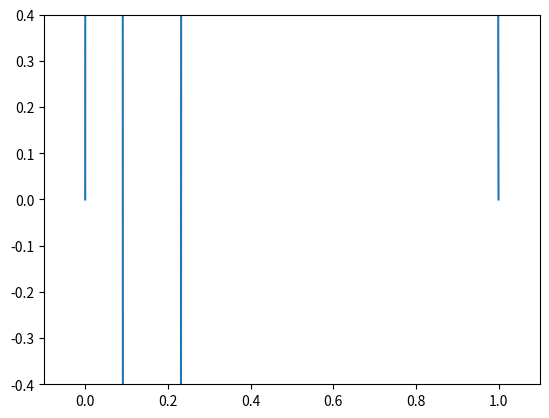

This figure's Python source: (Note: this script raises an exception after producing the figure.)
import numpy as np
import matplotlib.pyplot as plt

dx = 0.01  
dt = 0.001  
L = 1.0
dam =1

s = dt**2 /(dx**2)

m1 = 1    # slope for length of 0 to 0.1
m2 = -1/9  # slope for length of 0.1 - 1

u_now = [m1*i*dx for i in range (0,11)]+[(m2*i*dx)-m2 for i in range (11,101)]

u_prev = u_now.copy()
u_next = [0 for i in range (0,101)]

x = [i*0.01 for i in range (0,101)]

plt.figure()
for j in range(10000000):
    for i in range(1, 100):
        f = 2*dt/(2*dt-dam*dt**2)
        f1 = (u_now[i + 1] - 2 * u_now[i] + u_now[i - 1])
        f2 = dam * dt**2 * u_prev[i]*0.5/dt
        f3 = 2 * u_now[i] - u_prev[i]
        u = f * ((s*f1) - f2 + f3)
        u_next[i] = u

##        f =(dx**2*dam*(u_prev[j]))  # good
##        f2= 2*dt*(u_now[j + 1] - 2 * u_now[j] + u_now[j - 1]) # good
##        f3= (2 * u_now[j] - u_prev[j]) #good
##        u = (s * (f+f2))+f3 
##        u_next[j] = u - (dam*u*dt/2)

    u_prev = u_now[:]
    u_now = u_next[:]
    if j%50 == 0:
        
        plt.clf()
        plt.plot(x,u_now)
        plt.xlim(-0.1, 1.1)
        plt.ylim(-0.4, 0.4)
        plt.pause(0.001)
plt.show()



import numpy as np
import matplotlib.pyplot as plt

dx = 0.01  
dt = 0.001  
L = 1.0
dam =1

s = dt**2 /(dx**2)

m1 = 1    # slope for length of 0 to 0.1
m2 = -1/9  # slope for length of 0.1 - 1

u_now = [m1*i*dx for i in range (0,11)]+[(m2*i*dx)-m2 for i in range (11,101)]

u_prev = u_now.copy()
u_next = [0 for i in range (0,101)]

x = [i*0.01 for i in range (0,101)]

plt.figure()
for j in range(10000000):
    for i in range(1, 100):
        f = 2*dt/(2*dt-dam*dt**2)
        f1 = (u_now[i + 1] - 2 * u_now[i] + u_now[i - 1])
        f2 = dam * dt**2 * u_prev[i]*0.5/dt
        f3 = 2 * u_now[i] - u_prev[i]
        u = f * ((s*f1) - f2 + f3)
        u_next[i] = u

##        f =(dx**2*dam*(u_prev[j]))  # good
##        f2= 2*dt*(u_now[j + 1] - 2 * u_now[j] + u_now[j - 1]) # good
##        f3= (2 * u_now[j] - u_prev[j]) #good
##        u = (s * (-f+f2))+f3 
##        u_next[j] = u - (dam*u*dt/2)

    u_prev = u_now[:]
    u_now = u_next[:]
    if j%50 == 0:
        
        plt.clf()
        plt.plot(x,u_now)
        plt.xlim(-0.1, 1.1)
        plt.ylim(-0.4, 0.4)
        plt.pause(0.001)
plt.show()



